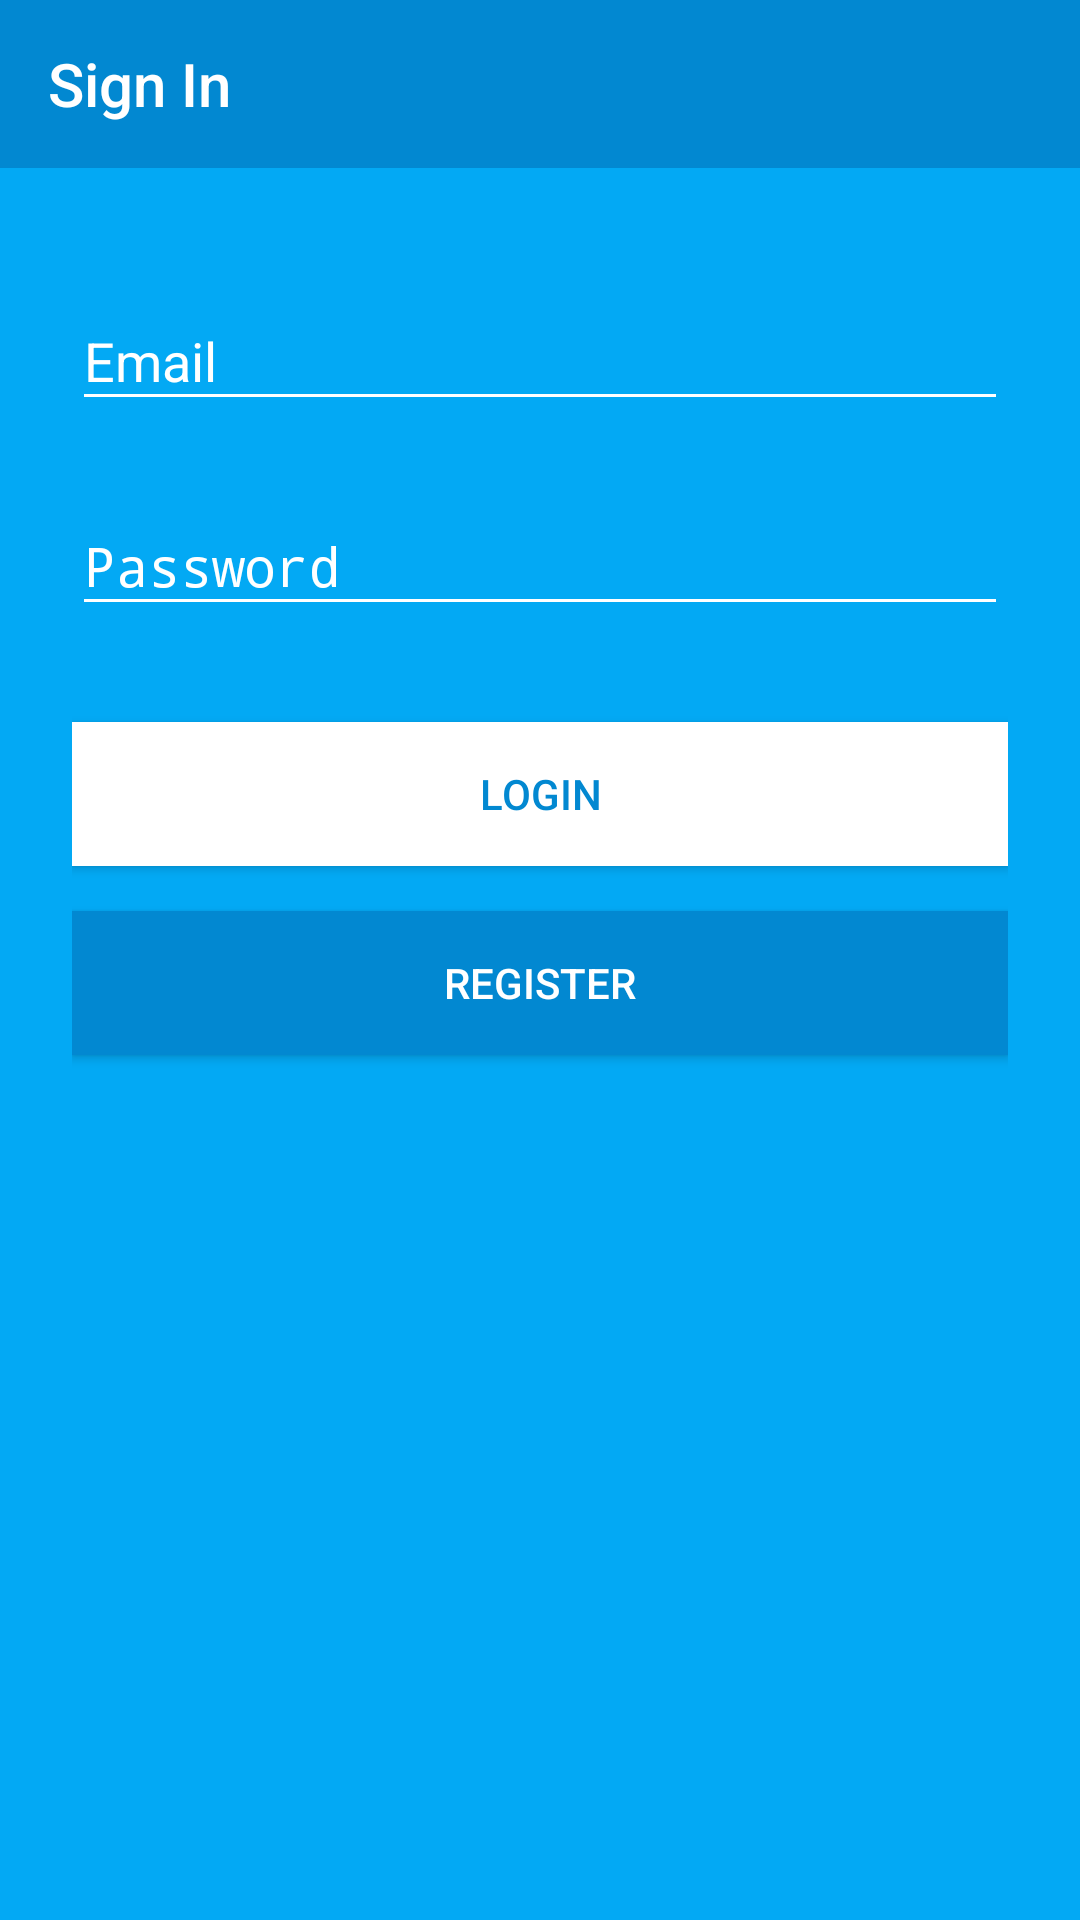

Reconstruct the res/layout file that produces this screen, plus the resources it refers to.
<!-- AndroidManifest.xml: application theme AppTheme -->
<!-- res/layout/activity_sign_in.xml -->
<?xml version="1.0" encoding="utf-8"?>
<ScrollView xmlns:android="http://schemas.android.com/apk/res/android"
    xmlns:app="http://schemas.android.com/apk/res-auto"
    xmlns:tools="http://schemas.android.com/tools"
    android:layout_width="match_parent"
    android:layout_height="match_parent"
    android:background="@color/colorPrimary"
    tools:context=".SignIn">

    <LinearLayout
        android:id="@+id/container_main"
        android:layout_width="match_parent"
        android:layout_height="match_parent"
        android:focusableInTouchMode="true"
        android:gravity="center"
        android:orientation="vertical"
        android:paddingLeft="0dp"
        android:paddingRight="0dp"
        android:paddingTop="0dp"

        >

        <android.support.v7.widget.Toolbar
            android:layout_margin="0dp"
            android:id="@+id/toolbar2"
            android:layout_width="match_parent"
            android:layout_height="?attr/actionBarSize"
            android:layout_weight="1"
            android:background="@color/colorPrimaryDark"
            app:layout_scrollFlags="enterAlways"
            app:popupTheme="@style/AppTheme.PopupOverlay"
            app:titleMarginEnd="20dp"
            app:titleTextColor="#FFFFFF"
            app:title="@string/sign_in"/>

    <LinearLayout
        android:id="@+id/subContainer"
        android:layout_width="match_parent"
        android:layout_height="match_parent"
        android:focusableInTouchMode="true"
        android:gravity="center"
        android:orientation="vertical"
        android:paddingLeft="24dp"
        android:paddingRight="24dp"
        android:paddingTop="24dp"

        >


        
        <android.support.design.widget.TextInputLayout
            android:layout_width="match_parent"
            android:layout_height="wrap_content"
            android:layout_marginBottom="8dp"
            android:layout_marginTop="8dp"
            android:focusableInTouchMode="true"
            android:textColorHint="#ffffff"


            >

            <EditText
                android:id="@+id/input_email"
                android:layout_width="match_parent"
                android:layout_height="wrap_content"
                android:hint="Email"
                android:inputType="textEmailAddress"
                android:textColor="#ffffff"
                android:textColorHint="#EEEEEE" />
        </android.support.design.widget.TextInputLayout>

        
        <android.support.design.widget.TextInputLayout
            android:layout_width="match_parent"
            android:layout_height="wrap_content"
            android:layout_marginBottom="8dp"
            android:layout_marginTop="8dp"
            android:textColorHint="#ffffff">

            <EditText
                android:id="@+id/input_password"
                android:layout_width="match_parent"
                android:layout_height="wrap_content"
                android:hint="@string/prompt_password"
                android:inputType="textPassword"
                android:textColor="#ffffff"
                android:textColorHint="#EEEEEE" />
        </android.support.design.widget.TextInputLayout>


        <ProgressBar
            android:id="@+id/progressBar"
            android:layout_width="30dp"
            android:layout_height="30dp"
            android:layout_gravity="center|bottom"
            android:layout_marginBottom="20dp"
            android:visibility="gone" />

        <Button
            android:id="@+id/btn_signIn"
            android:layout_width="fill_parent"
            android:layout_height="wrap_content"
            android:layout_marginBottom="10dp"
            android:layout_marginTop="24dp"
            android:background="#ffffff"
            android:padding="12dp"
            android:text="@string/action_sign_in"
            android:textColor="@color/colorPrimaryDark" />

        <Button
            android:id="@+id/btn_signUp_Page"
            android:layout_width="fill_parent"
            android:layout_height="wrap_content"
            android:layout_marginBottom="24dp"
            android:layout_marginTop="5dp"
            android:background="@color/colorPrimaryDark"
            android:padding="12dp"
            android:text="@string/action_register"
            android:onClick="SignUpPage"
            android:textColor="#ffffffff" />



    </LinearLayout>
    </LinearLayout>

</ScrollView>
<!-- resources referenced by this layout -->
<resources>
  <color name="colorPrimary">#03A9F4</color>
  <color name="colorPrimaryDark">#0288D1</color>
  <string name="action_register">REGISTER</string>
  <string name="action_sign_in">LOGIN</string>
  <string name="prompt_password">Password</string>
  <string name="sign_in">Sign In</string>
  <style name="AppTheme.PopupOverlay" parent="ThemeOverlay.AppCompat.Light" />
  <style name="AppTheme" parent="Theme.AppCompat.Light.NoActionBar">
          
          <item name="colorPrimary">@color/colorPrimary</item>
          <item name="colorPrimaryDark">@color/colorPrimaryDark</item>
          <item name="colorAccent">@color/colorAccent</item>
          <item name="colorControlNormal">#FFFFFF</item>
          <item name="colorControlActivated">#FFFFFF</item>
          <item name="colorControlHighlight">#FFFFFF</item>
          <item name="android:textColor">#FFFFFF</item>
  
  
      </style>
  <color name="colorAccent">#FFFFFF</color>
</resources>
